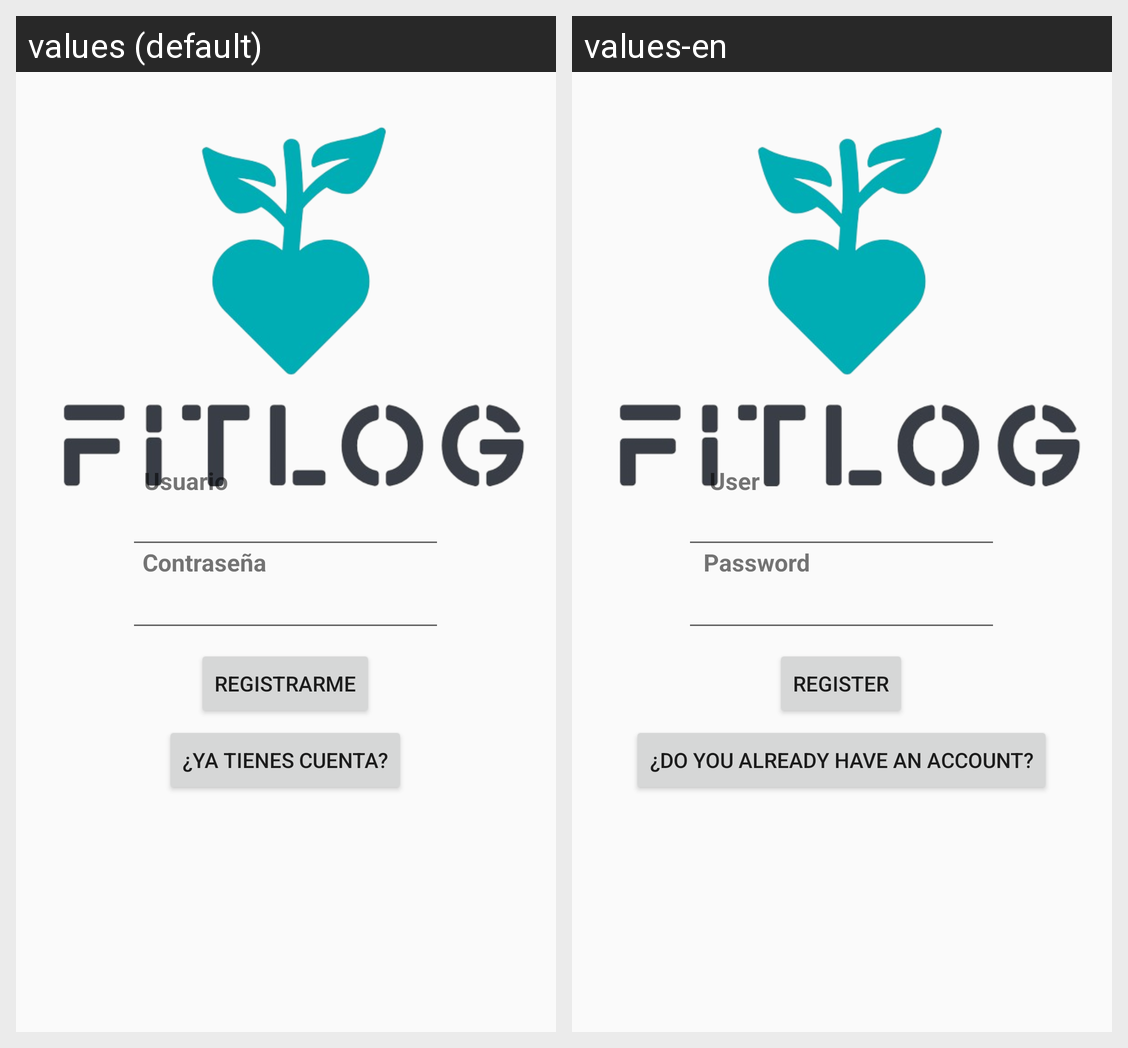

For this localized Android screen grid, give each drawn string resource with its value in every locale shown.
Android screen res/layout/activity_registro.xml rendered under 2 locales, left to right: values (default), values-en. Device: Nexus 5 (rendered at 1080×1920; each locale shown at half size, 540×960, under a caption strip naming it); theme Theme.AppCompat.Light.NoActionBar.
Strings drawn on this screen, with the default value and each locale's value (text and hints the layout hard-codes, and strings that could not be matched under every locale, appear in the picture but are not listed):

label_usuario
  values: Usuario
  values-en: User

label_Registro
  values: Registrarme
  values-en: Register

boton_Cuenta
  values: ¿Ya tienes cuenta?
  values-en: ¿Do you already have an account?
